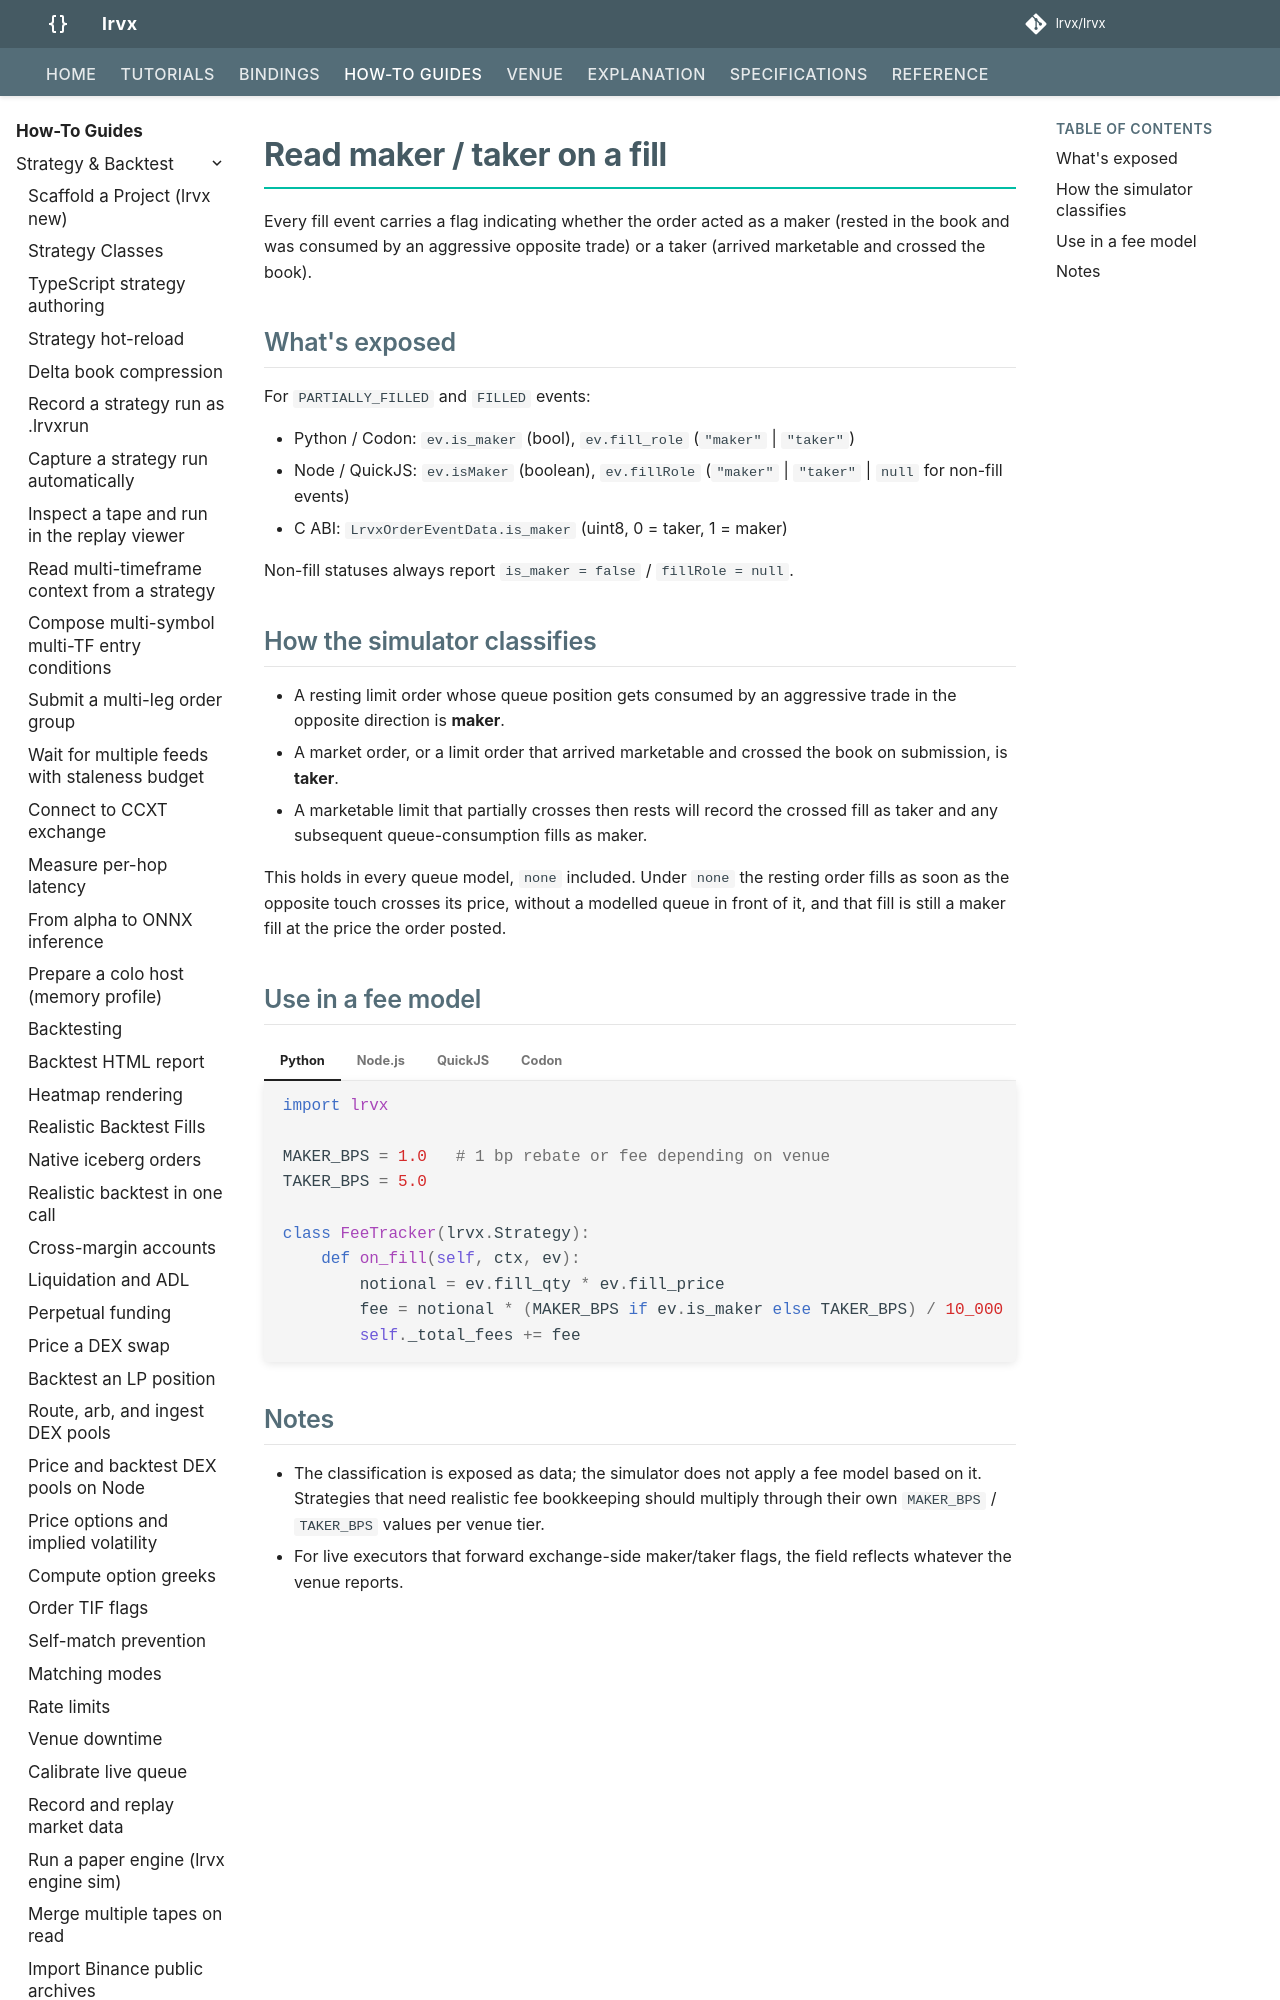

repository: FLOX-Foundation/flox · page: how-to/maker-taker-classification/index.html · generator: mkdocs

# Read maker / taker on a fill

Every fill event carries a flag indicating whether the order acted as
a maker (rested in the book and was consumed by an aggressive
opposite trade) or a taker (arrived marketable and crossed the book).

## What's exposed

For `PARTIALLY_FILLED` and `FILLED` events:

- Python / Codon: `ev.is_maker` (bool), `ev.fill_role` (`"maker"` |
  `"taker"`)
- Node / QuickJS: `ev.isMaker` (boolean), `ev.fillRole` (`"maker"` |
  `"taker"` | `null` for non-fill events)
- C ABI: `FloxOrderEventData.is_maker` (uint8, 0 = taker, 1 = maker)

Non-fill statuses always report `is_maker = false` / `fillRole = null`.

## How the simulator classifies

- A resting limit order whose queue position gets consumed by an
  aggressive trade in the opposite direction is **maker**.
- A market order, or a limit order that arrived marketable and
  crossed the book on submission, is **taker**.
- A marketable limit that partially crosses then rests will record
  the crossed fill as taker and any subsequent queue-consumption
  fills as maker.

This holds in every queue model, `none` included. Under `none` the
resting order fills as soon as the opposite touch crosses its price,
without a modelled queue in front of it, and that fill is still a
maker fill at the price the order posted.
